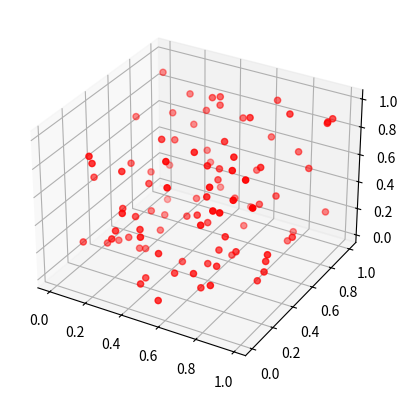

The matplotlib source for this figure:
import numpy as np
import matplotlib.pyplot as plt
from mpl_toolkits.mplot3d import Axes3D
fig = plt.figure()
ax = fig.add_subplot(111, projection='3d')

x1 = np.random.rand(100)
y1 = np.random.rand(100)
z1 = np.random.rand(100)
ax.scatter(x1,y1,z1,s=20, color='red')

plt.show()